Run: headless pygame with SDL's dummy video driver; simulated clock (each Clock.tick advances the game by its frame time, no real sleeping); random seed 0; keys injected as events and as key.get_pressed() state; no mouse input.
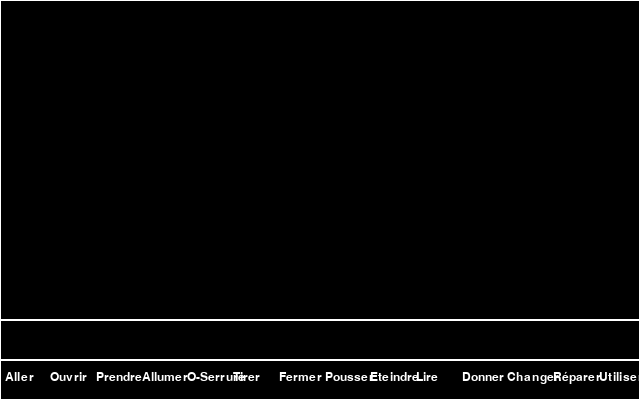
Frame 1 of 4 · flips 1–60 · no input
Frame 2 of 4 · flips 61–180 · tapped SPACE, RETURN · held RIGHT (→), D · screen unchanged from frame 1, image omitted
Frame 3 of 4 · flips 181–300 · held DOWN (↓), S · screen unchanged from frame 2, image omitted
Frame 4 of 4 · flips 301–420 · held LEFT (←), A, UP (↑), W · screen unchanged from frame 3, image omitted

The pygame program that drew these frames:

import pygame
import sys

def main():
    # Initialisation de pygame
    pygame.init()

    # Paramètres de la fenêtre
    screen_width = 640
    screen_height = 400
    screen = pygame.display.set_mode((screen_width, screen_height))
    pygame.display.set_caption("Jeu d'Aventure Point-and-Click")

    # Couleurs
    BLACK = (0, 0, 0)
    WHITE = (255, 255, 255)

    # Définition des zones de l'interface
    action_area_height = 320
    text_area_height = 40
    command_area_height = screen_height - (action_area_height + text_area_height)

    # Définition de la police et de la taille
    font_size = 18
    font = pygame.font.Font(None, font_size)

    # Liste des verbes
    verbs = ["Aller", "Ouvrir", "Prendre", "Allumer", "O-Serrure", "Tirer",
             "Fermer", "Pousser", "Eteindre", "Lire", "Donner", "Changer",
             "Réparer", "Utiliser"]

    # Fonction pour afficher les verbes
    def draw_verbs():
        verb_padding = 5  # Espace entre les verbes
        verb_area_width = screen_width / len(verbs)
        for index, verb in enumerate(verbs):
            verb_surface = font.render(verb, True, WHITE)
            verb_x = verb_area_width * index + verb_padding
            verb_y = action_area_height + text_area_height + (command_area_height - font_size) // 2
            screen.blit(verb_surface, (verb_x, verb_y))

    # Initialisation de l'horloge
    clock = pygame.time.Clock()

    # Boucle principale
    running = True
    while running:
        for event in pygame.event.get():
            if event.type == pygame.QUIT:
                running = False
            # Ajouter la gestion des événements de clic ici si nécessaire

        # Remplir le fond
        screen.fill(BLACK)

        # Dessiner les zones de l'interface
        action_area = pygame.Rect(0, 0, screen_width, action_area_height)
        text_area = pygame.Rect(0, action_area_height, screen_width, text_area_height)
        command_area = pygame.Rect(0, action_area_height + text_area_height, screen_width, command_area_height)

        pygame.draw.rect(screen, WHITE, action_area, 1)
        pygame.draw.rect(screen, WHITE, text_area, 1)
        pygame.draw.rect(screen, WHITE, command_area, 1)

        # Dessiner les verbes
        draw_verbs()

        # Mise à jour de l'affichage
        pygame.display.flip()

        # 60 images par seconde
        clock.tick(60)

    # Quitter pygame
    pygame.quit()
    sys.exit()

if __name__ == "__main__":
    main()
